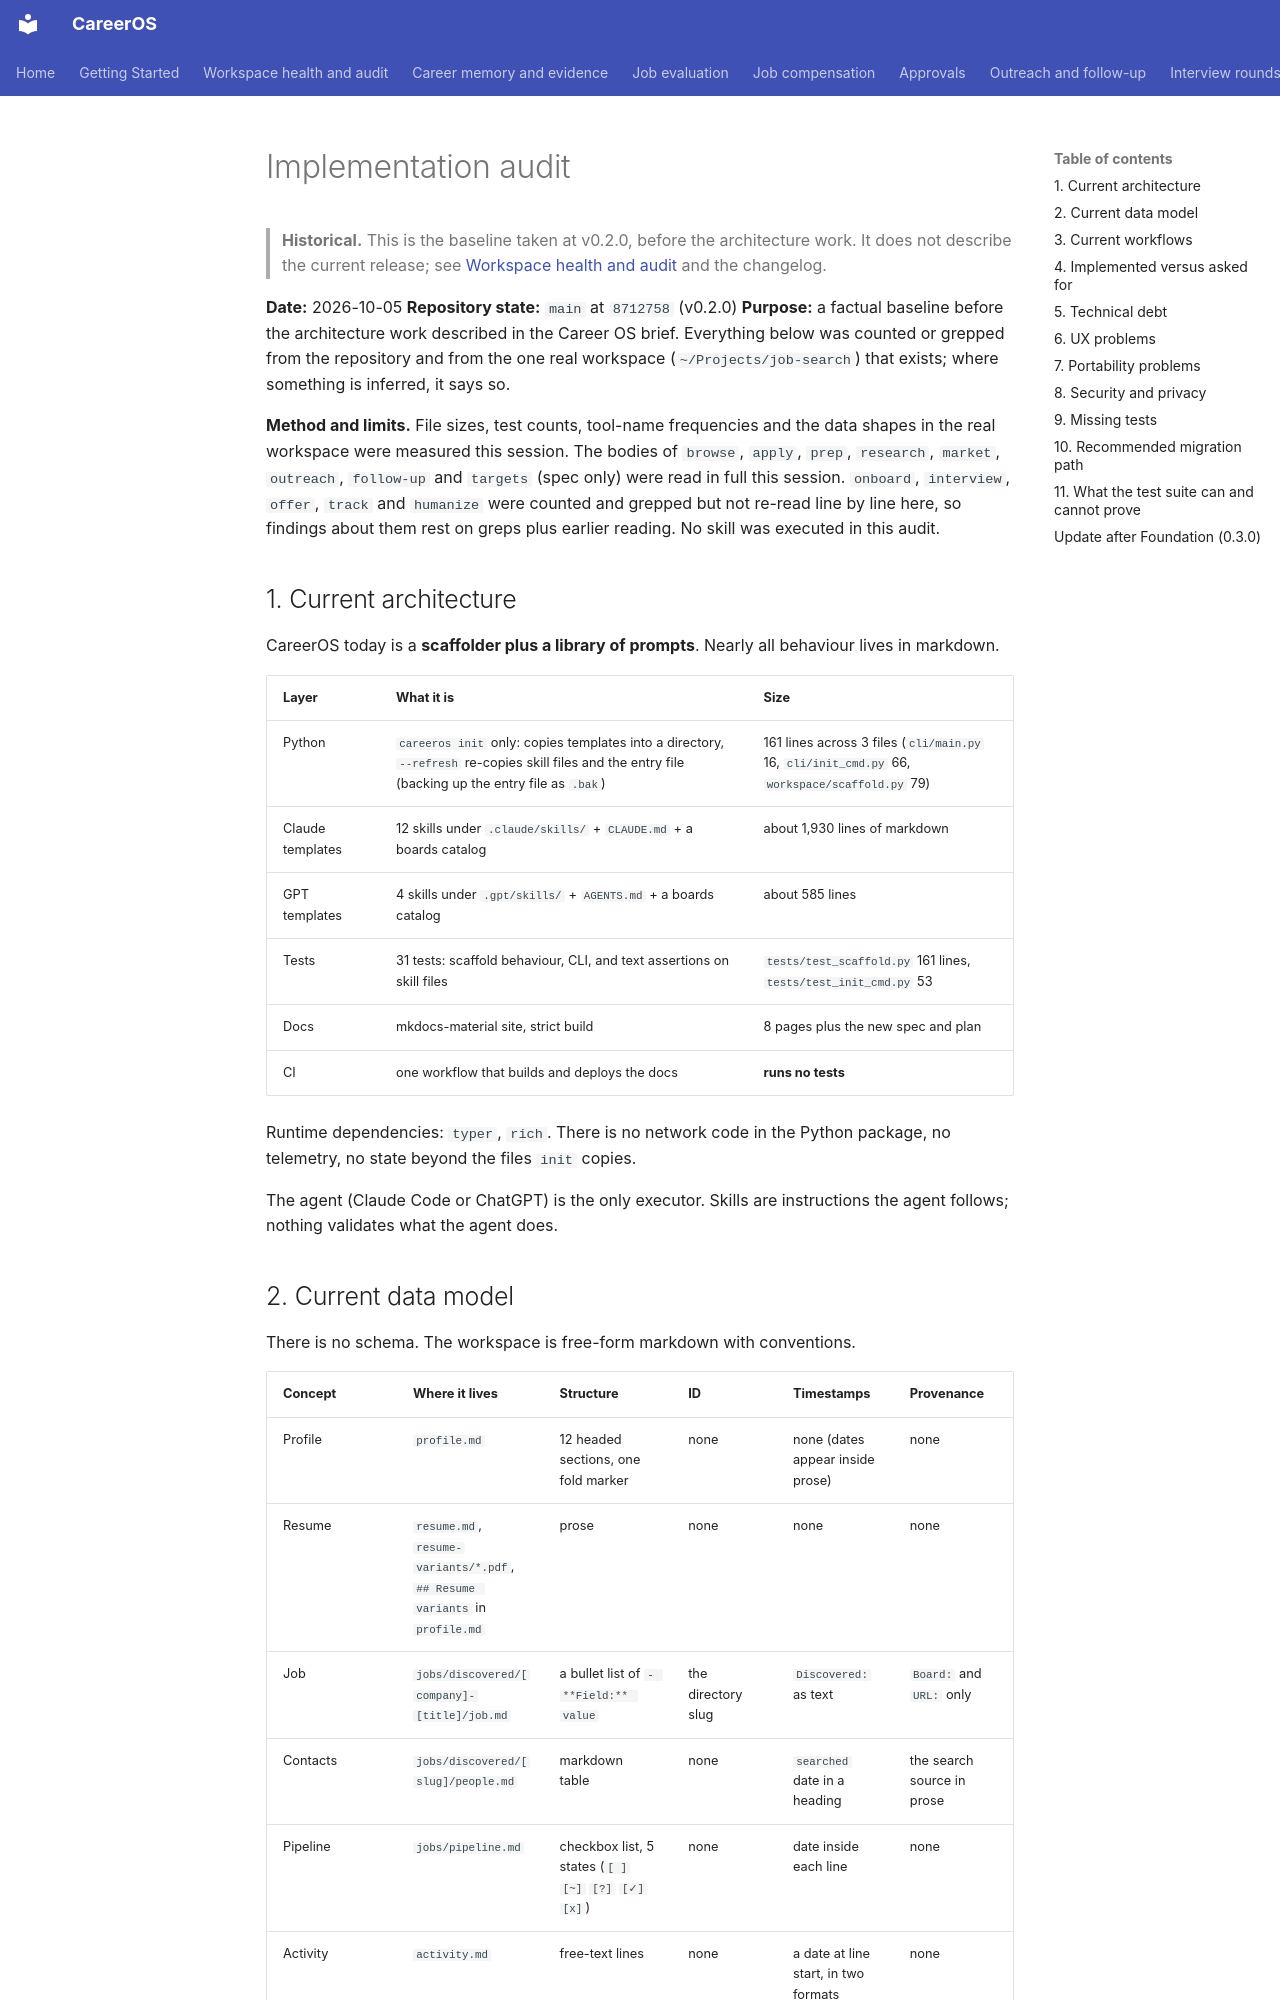

repository: init-kaushal/careeros · page: IMPLEMENTATION_AUDIT/index.html · generator: mkdocs

# Implementation audit

> **Historical.** This is the baseline taken at v0.2.0, before the architecture work. It does not describe the current release; see [Workspace health and audit](foundation.md) and the changelog.

**Date:** 2026-10-05
**Repository state:** `main` at `8712758` (v0.2.0)
**Purpose:** a factual baseline before the architecture work described in the Career OS brief. Everything below was counted or grepped from the repository and from the one real workspace (`~/Projects/job-search`) that exists; where something is inferred, it says so.

**Method and limits.** File sizes, test counts, tool-name frequencies and the data shapes in the real workspace were measured this session. The bodies of `browse`, `apply`, `prep`, `research`, `market`, `outreach`, `follow-up` and `targets` (spec only) were read in full this session. `onboard`, `interview`, `offer`, `track` and `humanize` were counted and grepped but not re-read line by line here, so findings about them rest on greps plus earlier reading. No skill was executed in this audit.

## 1. Current architecture

CareerOS today is a **scaffolder plus a library of prompts**. Nearly all behaviour lives in markdown.

| Layer | What it is | Size |
|---|---|---|
| Python | `careeros init` only: copies templates into a directory, `--refresh` re-copies skill files and the entry file (backing up the entry file as `.bak`) | 161 lines across 3 files (`cli/main.py` 16, `cli/init_cmd.py` 66, `workspace/scaffold.py` 79) |
| Claude templates | 12 skills under `.claude/skills/` + `CLAUDE.md` + a boards catalog | about 1,930 lines of markdown |
| GPT templates | 4 skills under `.gpt/skills/` + `AGENTS.md` + a boards catalog | about 585 lines |
| Tests | 31 tests: scaffold behaviour, CLI, and text assertions on skill files | `tests/test_scaffold.py` 161 lines, `tests/test_init_cmd.py` 53 |
| Docs | mkdocs-material site, strict build | 8 pages plus the new spec and plan |
| CI | one workflow that builds and deploys the docs | **runs no tests** |

Runtime dependencies: `typer`, `rich`. There is no network code in the Python package, no telemetry, no state beyond the files `init` copies.

The agent (Claude Code or ChatGPT) is the only executor. Skills are instructions the agent follows; nothing validates what the agent does.
